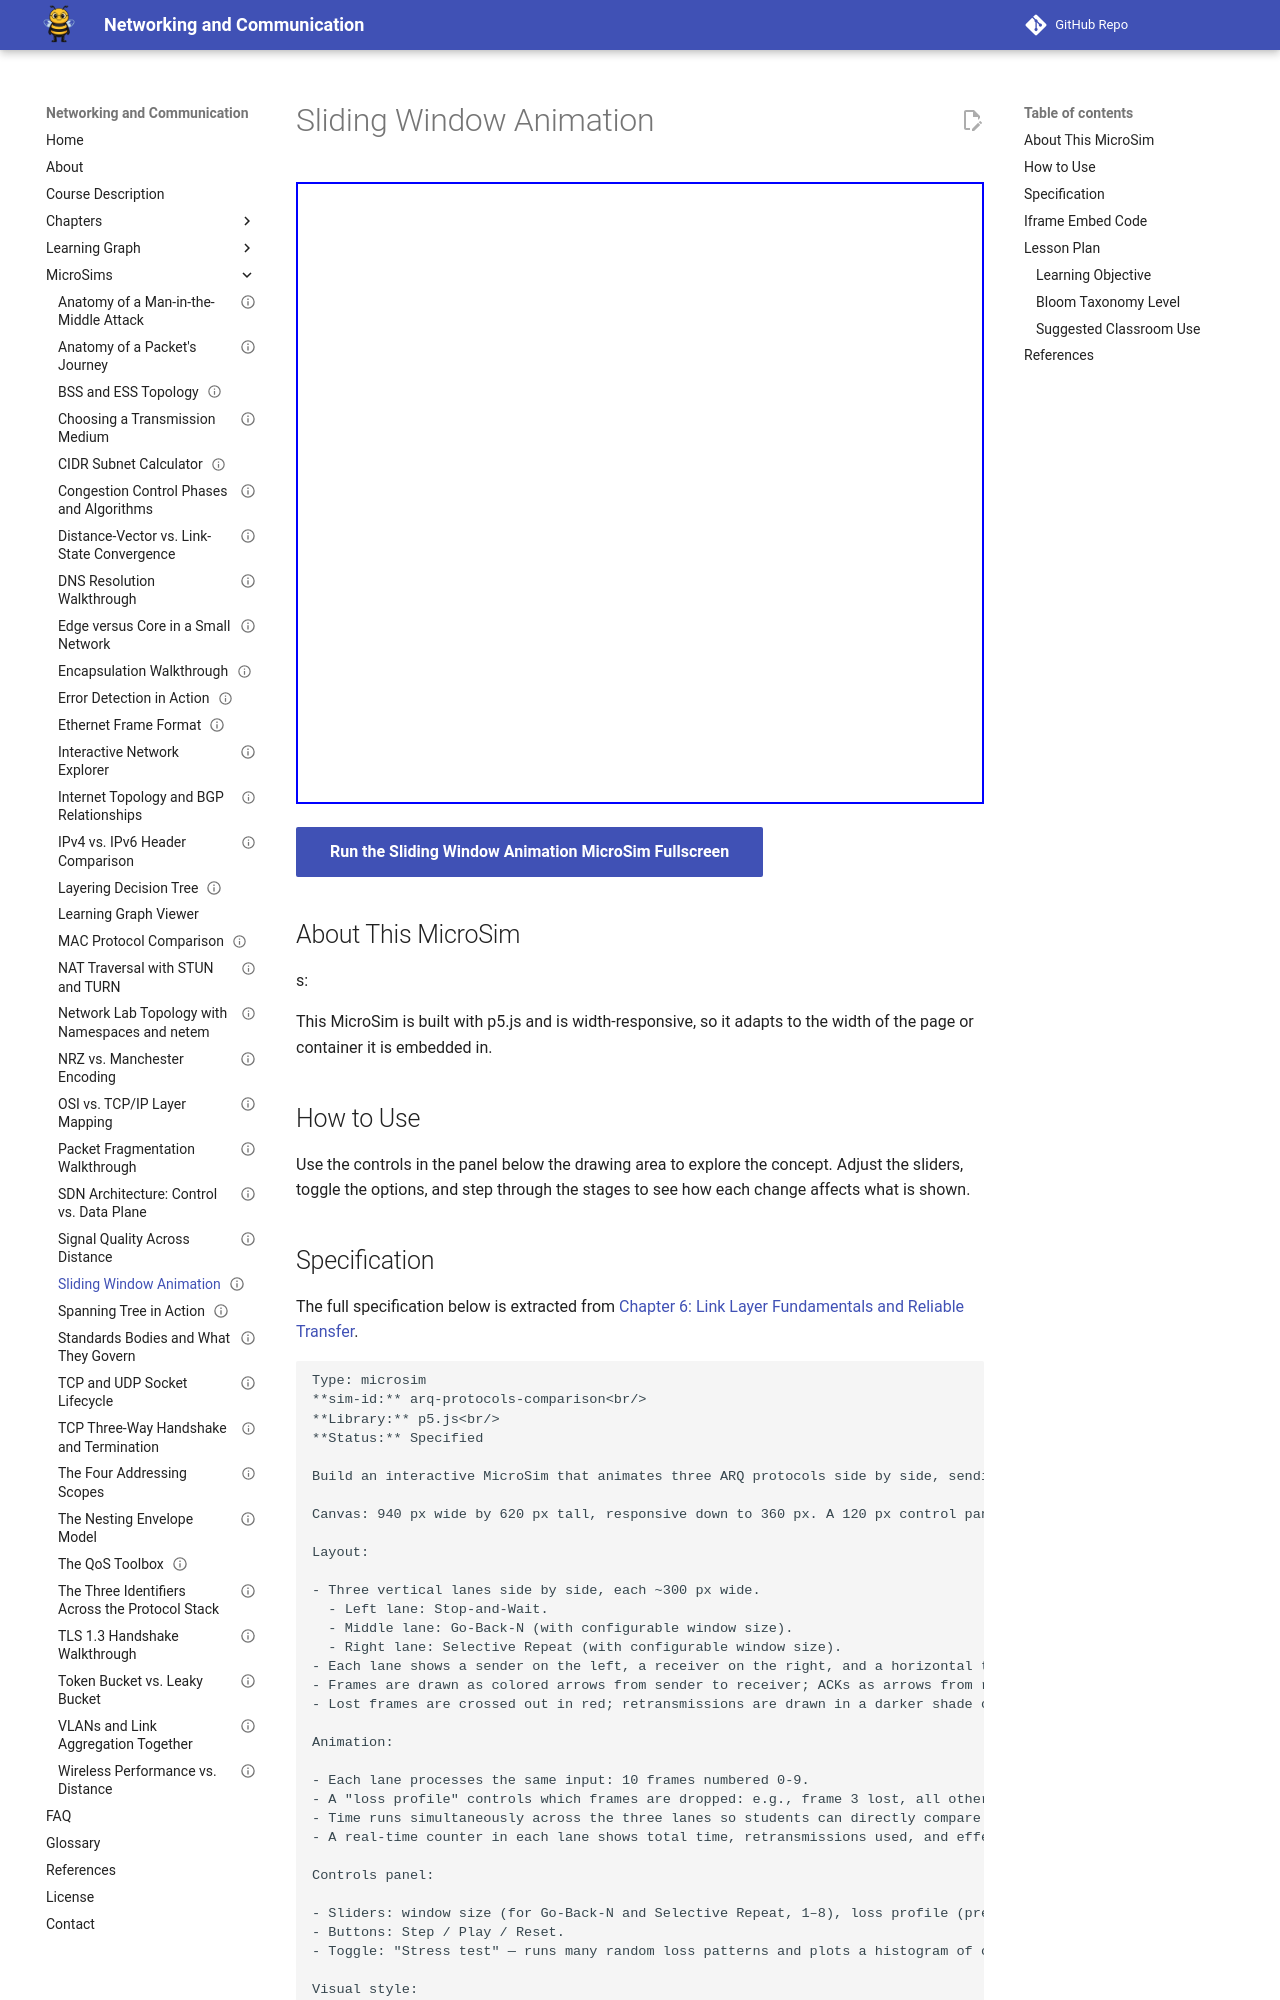

repository: dmccreary/networking · page: sims/arq-protocols-comparison/index.html · generator: mkdocs

---
title: "Sliding Window Animation"
description: "Interactive p5.js MicroSim: sliding window animation."
image: /sims/arq-protocols-comparison/arq-protocols-comparison.png
og:image: /sims/arq-protocols-comparison/arq-protocols-comparison.png
twitter:image: /sims/arq-protocols-comparison/arq-protocols-comparison.png
social:
   cards: false
status: implemented
library: p5.js
bloom_level: Understand
quality_score: 0
---

# Sliding Window Animation

<iframe src="main.html" height="622" width="100%" scrolling="no"></iframe>

[Run the Sliding Window Animation MicroSim Fullscreen](./main.html){ .md-button .md-button--primary }

## About This MicroSim

s:

This MicroSim is built with p5.js and is width-responsive, so it adapts to
the width of the page or container it is embedded in.

## How to Use

Use the controls in the panel below the drawing area to explore the concept.
Adjust the sliders, toggle the options, and step through the stages to see how
each change affects what is shown.
